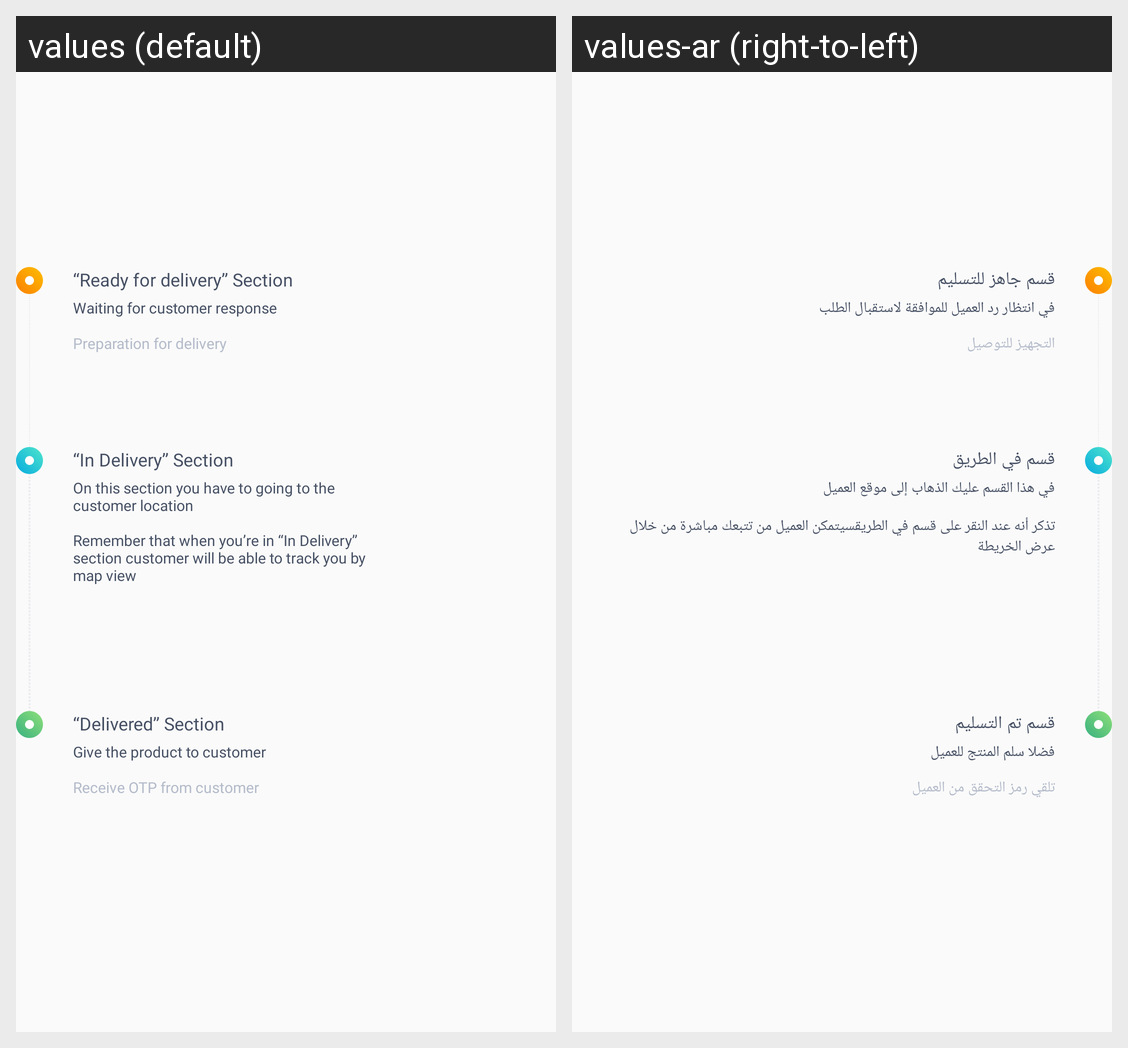

Translations of the strings shown on this Android screen, per locale in the grid:
Android screen res/layout/bottomsheet_note_layout_3.xml rendered under 2 locales, left to right: values (default), values-ar (right-to-left). Device: Nexus 5 (rendered at 1080×1920; each locale shown at half size, 540×960, under a caption strip naming it); theme AppThemeRegular.
Strings drawn on this screen, with the default value and each locale's value (text and hints the layout hard-codes, and strings that could not be matched under every locale, appear in the picture but are not listed):

ready_for_delivery_line1
  values: “Ready for delivery” Section
  values-ar: قسم جاهز للتسليم

ready_for_delivery_line2
  values: Waiting for customer response
  values-ar: في انتظار رد العميل للموافقة لاستقبال الطلب

ready_for_delivery_line3
  values: Preparation for delivery
  values-ar: التجهيز للتوصيل

in_delivery_line1
  values: “In Delivery” Section
  values-ar: قسم في الطريق

in_delivery_line2
  values: On this section you have to going to the 
      customer location 
      
      Remember that when you’re in “In Delivery” 
      section customer will be able to track you by 
      map view
  values-ar: في هذا القسم عليك الذهاب إلى موقع العميل 
      
      تذكر أنه عند النقر على قسم في الطريقسيتمكن العميل من تتبعك مباشرة من خلال عرض الخريطة

delivered_line1
  values: “Delivered” Section
  values-ar: قسم تم التسليم

delivered_line2
  values: Give the product to customer
  values-ar: فضلا سلم المنتج للعميل

delivered_line3
  values: Receive OTP from customer
  values-ar: تلقي رمز التحقق من العميل
